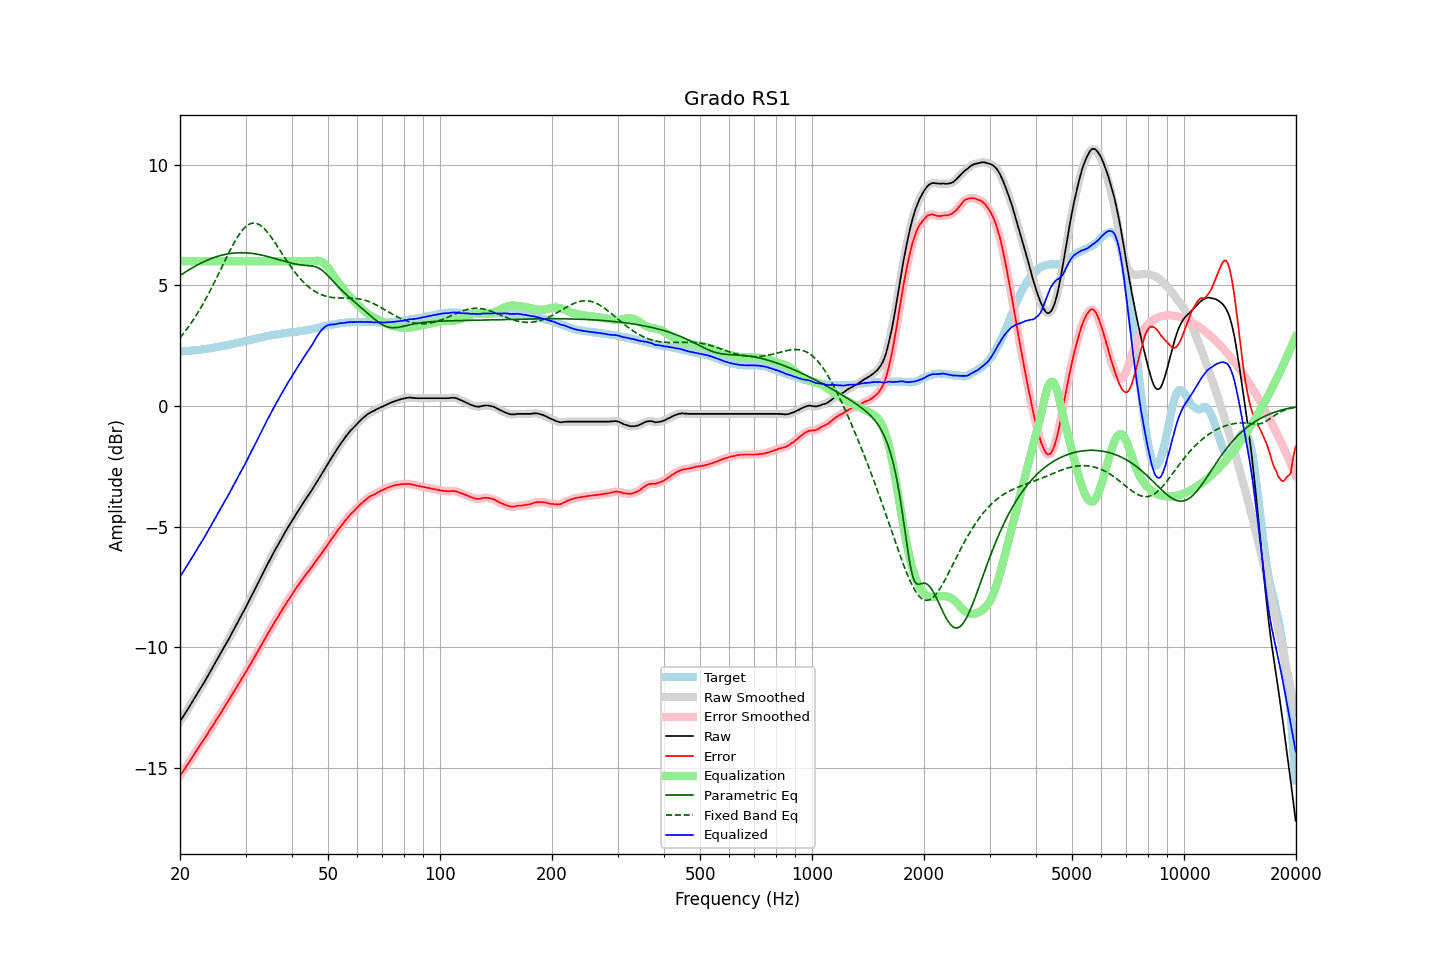

The file beside this chart, header and first rows:
frequency, raw, error, smoothed, error_smoothed, equalization, parametric_eq, fixed_band_eq, equalized_raw, equalized_smoothed, target
20.00, -13.08, -15.33, -13.08, -15.33, 6.00, 5.41, 2.83, -7.08, -7.08, 2.25
20.20, -12.98, -15.23, -12.98, -15.23, 6.00, 5.45, 2.91, -6.98, -6.98, 2.25
20.40, -12.87, -15.13, -12.87, -15.14, 6.00, 5.49, 2.99, -6.87, -6.87, 2.26
20.61, -12.77, -15.04, -12.77, -15.04, 6.00, 5.54, 3.08, -6.77, -6.77, 2.27
20.81, -12.66, -14.93, -12.66, -14.94, 6.00, 5.58, 3.17, -6.66, -6.66, 2.27
21.02, -12.56, -14.84, -12.56, -14.84, 6.00, 5.62, 3.26, -6.56, -6.56, 2.28
21.23, -12.45, -14.73, -12.45, -14.73, 6.00, 5.66, 3.35, -6.45, -6.45, 2.28
21.44, -12.34, -14.63, -12.34, -14.63, 6.00, 5.70, 3.45, -6.34, -6.34, 2.29
21.66, -12.23, -14.53, -12.23, -14.53, 6.00, 5.74, 3.54, -6.23, -6.23, 2.30
21.87, -12.12, -14.42, -12.12, -14.43, 6.00, 5.78, 3.65, -6.12, -6.12, 2.30
22.09, -12.01, -14.32, -12.01, -14.32, 6.00, 5.82, 3.75, -6.01, -6.01, 2.31
22.31, -11.90, -14.22, -11.90, -14.22, 6.00, 5.85, 3.86, -5.90, -5.90, 2.32
22.54, -11.79, -14.11, -11.79, -14.12, 6.00, 5.89, 3.97, -5.79, -5.79, 2.32
22.76, -11.68, -14.01, -11.68, -14.02, 6.00, 5.92, 4.08, -5.68, -5.68, 2.33
22.99, -11.58, -13.92, -11.57, -13.92, 6.00, 5.95, 4.19, -5.58, -5.57, 2.34
23.22, -11.46, -13.81, -11.46, -13.81, 6.00, 5.99, 4.31, -5.46, -5.46, 2.35
23.45, -11.35, -13.71, -11.35, -13.71, 6.00, 6.02, 4.43, -5.35, -5.35, 2.36
23.69, -11.23, -13.60, -11.23, -13.61, 6.00, 6.05, 4.56, -5.23, -5.23, 2.37
23.92, -11.12, -13.50, -11.11, -13.50, 6.00, 6.07, 4.68, -5.12, -5.11, 2.38
24.16, -11.00, -13.39, -11.00, -13.39, 6.00, 6.10, 4.81, -5.00, -5.00, 2.39
24.40, -10.88, -13.28, -10.88, -13.29, 6.00, 6.13, 4.94, -4.88, -4.88, 2.40
24.65, -10.77, -13.19, -10.76, -13.18, 6.00, 6.15, 5.07, -4.77, -4.76, 2.42
24.89, -10.65, -13.08, -10.65, -13.08, 6.00, 6.17, 5.21, -4.65, -4.65, 2.43
25.14, -10.53, -12.97, -10.53, -12.98, 6.00, 6.20, 5.34, -4.53, -4.53, 2.44
25.39, -10.42, -12.87, -10.41, -12.87, 6.00, 6.22, 5.48, -4.42, -4.41, 2.45
25.65, -10.30, -12.76, -10.30, -12.76, 6.00, 6.23, 5.62, -4.30, -4.30, 2.46
25.91, -10.18, -12.66, -10.18, -12.66, 6.00, 6.25, 5.75, -4.18, -4.18, 2.48
26.16, -10.06, -12.55, -10.06, -12.55, 6.00, 6.27, 5.89, -4.06, -4.06, 2.49
26.43, -9.94, -12.44, -9.94, -12.44, 6.00, 6.28, 6.03, -3.94, -3.94, 2.50
26.69, -9.82, -12.33, -9.82, -12.34, 6.00, 6.30, 6.17, -3.82, -3.82, 2.51
26.96, -9.70, -12.23, -9.70, -12.23, 6.00, 6.31, 6.30, -3.70, -3.70, 2.53
27.23, -9.58, -12.12, -9.58, -12.12, 6.00, 6.32, 6.43, -3.58, -3.58, 2.54
27.50, -9.45, -12.01, -9.45, -12.01, 6.00, 6.33, 6.56, -3.45, -3.45, 2.56
27.77, -9.33, -11.90, -9.33, -11.90, 6.00, 6.34, 6.69, -3.33, -3.33, 2.57
28.05, -9.21, -11.80, -9.20, -11.80, 6.00, 6.34, 6.81, -3.21, -3.20, 2.59
28.33, -9.08, -11.68, -9.08, -11.69, 6.00, 6.35, 6.92, -3.08, -3.08, 2.60
28.62, -8.96, -11.58, -8.96, -11.58, 6.00, 6.35, 7.03, -2.96, -2.96, 2.62
28.90, -8.83, -11.46, -8.83, -11.47, 6.00, 6.35, 7.13, -2.83, -2.83, 2.63
29.19, -8.71, -11.36, -8.71, -11.36, 6.00, 6.35, 7.22, -2.71, -2.71, 2.65
29.48, -8.59, -11.25, -8.59, -11.25, 6.00, 6.35, 7.30, -2.59, -2.59, 2.66
29.78, -8.46, -11.14, -8.46, -11.14, 6.00, 6.35, 7.38, -2.46, -2.46, 2.68
30.08, -8.34, -11.03, -8.33, -11.03, 6.00, 6.35, 7.44, -2.34, -2.33, 2.69
30.38, -8.20, -10.91, -8.20, -10.91, 6.00, 6.34, 7.49, -2.20, -2.20, 2.71
30.68, -8.07, -10.79, -8.07, -10.80, 6.00, 6.34, 7.53, -2.07, -2.07, 2.72
30.99, -7.94, -10.68, -7.94, -10.68, 6.00, 6.33, 7.56, -1.94, -1.94, 2.74
31.30, -7.81, -10.56, -7.81, -10.57, 6.00, 6.32, 7.58, -1.81, -1.81, 2.75
31.61, -7.68, -10.45, -7.68, -10.45, 6.00, 6.31, 7.58, -1.68, -1.68, 2.77
31.93, -7.55, -10.33, -7.55, -10.33, 6.00, 6.30, 7.58, -1.55, -1.55, 2.78
32.24, -7.42, -10.22, -7.42, -10.22, 6.00, 6.29, 7.56, -1.42, -1.42, 2.80
32.57, -7.29, -10.10, -7.29, -10.11, 6.00, 6.28, 7.53, -1.29, -1.29, 2.81
32.89, -7.16, -9.99, -7.16, -9.99, 6.00, 6.27, 7.49, -1.16, -1.16, 2.83
33.22, -7.03, -9.87, -7.02, -9.87, 6.00, 6.25, 7.44, -1.03, -1.02, 2.84
33.55, -6.89, -9.75, -6.89, -9.75, 6.00, 6.24, 7.38, -0.89, -0.89, 2.86
33.89, -6.75, -9.62, -6.75, -9.63, 6.00, 6.22, 7.31, -0.75, -0.75, 2.87
34.23, -6.62, -9.51, -6.62, -9.51, 6.00, 6.20, 7.23, -0.62, -0.62, 2.89
34.57, -6.50, -9.40, -6.49, -9.40, 6.00, 6.19, 7.15, -0.50, -0.49, 2.90
34.92, -6.37, -9.28, -6.37, -9.29, 6.00, 6.17, 7.07, -0.37, -0.37, 2.91
35.27, -6.24, -9.17, -6.24, -9.17, 6.00, 6.15, 6.97, -0.24, -0.24, 2.93
35.62, -6.12, -9.06, -6.11, -9.06, 6.00, 6.13, 6.88, -0.12, -0.11, 2.94
35.97, -5.99, -8.94, -5.99, -8.95, 6.00, 6.11, 6.78, 0.01, 0.01, 2.95
... 635 more rows
